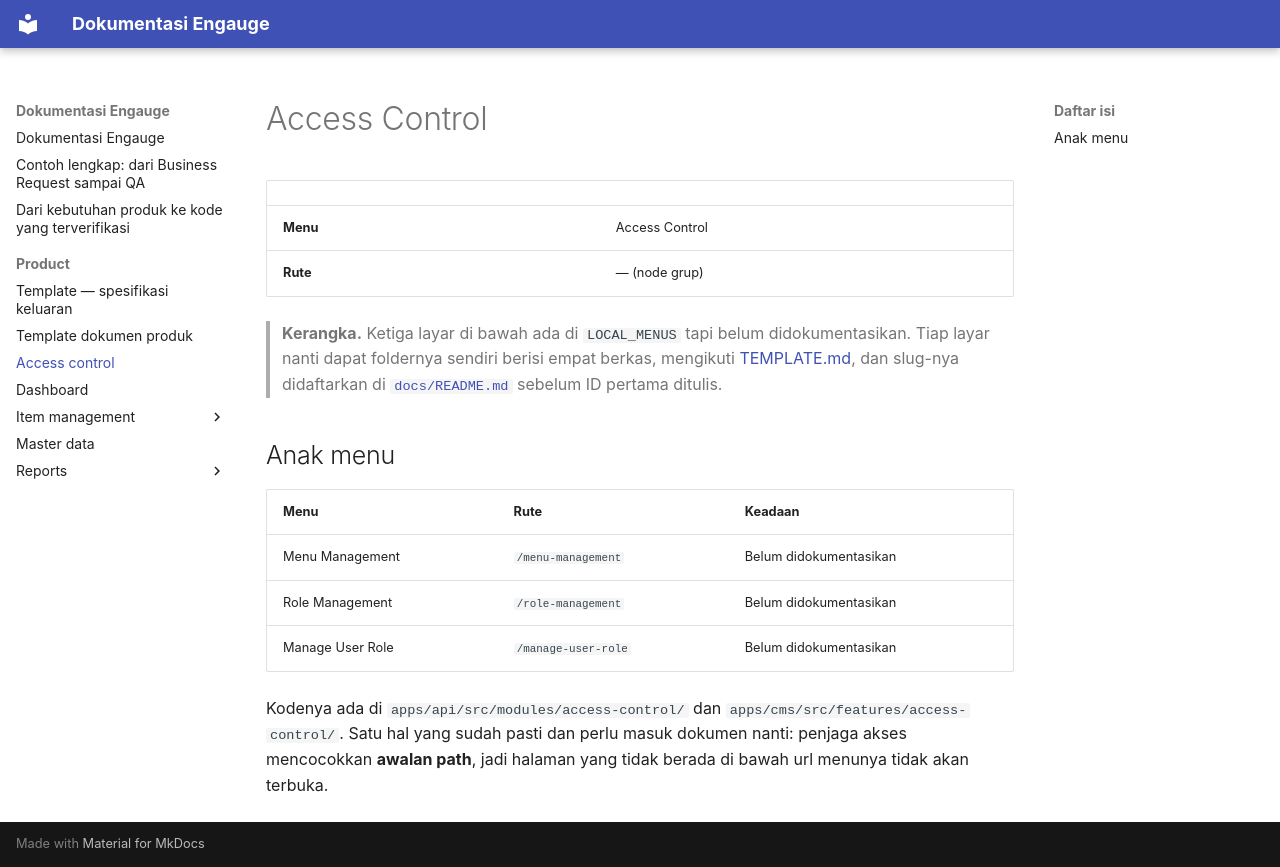

repository: farhadzamanzuhdi/mcat-docs · page: product/access-control/index.html · generator: mkdocs

# Access Control

| | |
| --- | --- |
| **Menu** | Access Control |
| **Rute** | — (node grup) |

> **Kerangka.** Ketiga layar di bawah ada di `LOCAL_MENUS` tapi belum didokumentasikan. Tiap layar nanti dapat
> foldernya sendiri berisi empat berkas, mengikuti [TEMPLATE.md](../TEMPLATE.md), dan slug-nya didaftarkan di
> [`docs/README.md`](../../README.md) sebelum ID pertama ditulis.

## Anak menu

| Menu | Rute | Keadaan |
| --- | --- | --- |
| Menu Management | `/menu-management` | Belum didokumentasikan |
| Role Management | `/role-management` | Belum didokumentasikan |
| Manage User Role | `/manage-user-role` | Belum didokumentasikan |

Kodenya ada di `apps/api/src/modules/access-control/` dan `apps/cms/src/features/access-control/`. Satu hal
yang sudah pasti dan perlu masuk dokumen nanti: penjaga akses mencocokkan **awalan path**, jadi halaman yang
tidak berada di bawah url menunya tidak akan terbuka.
